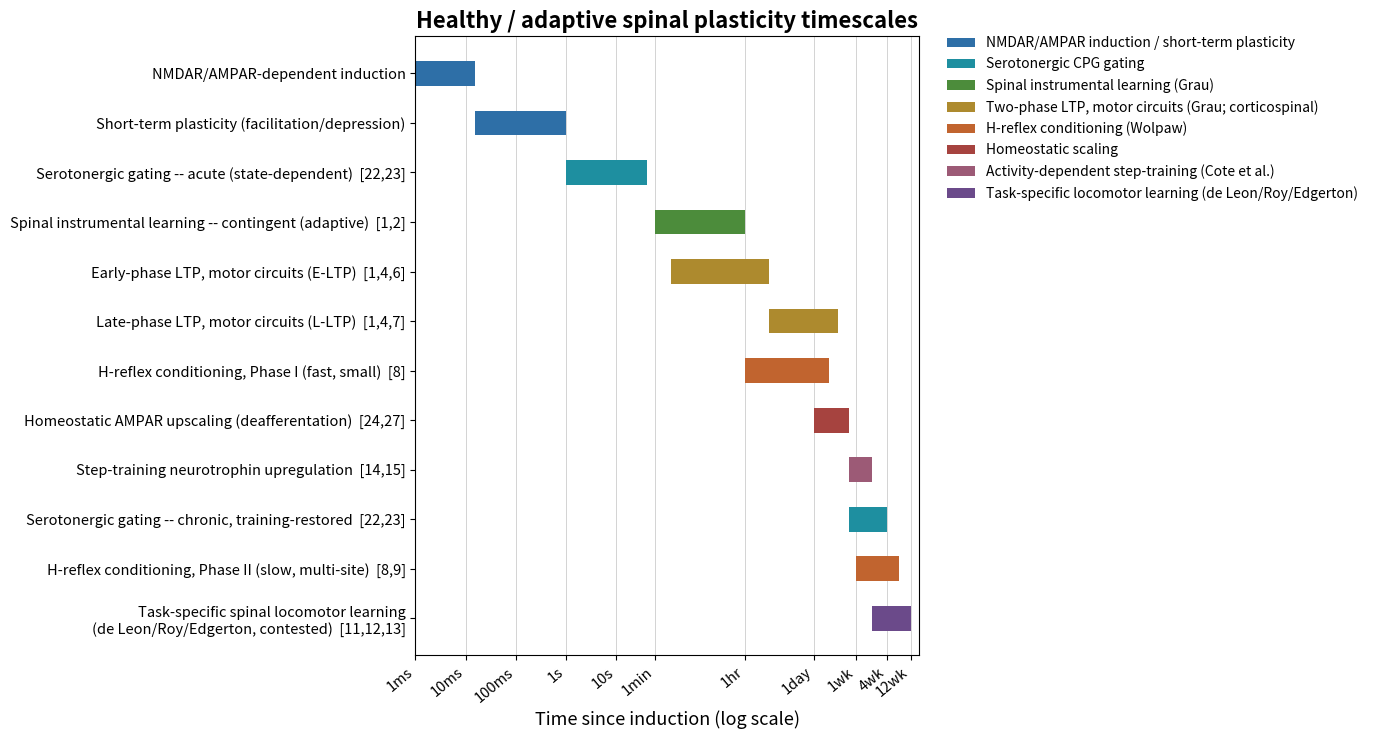

This figure's Python source: (Note: this script raises an exception after producing the figure.)
import matplotlib
matplotlib.use("Agg")
import matplotlib.pyplot as plt
import matplotlib.patches as mpatches

OUT = "/Users/maxtalanov/Projects/memCPG/tinyCPG"

# Shared color-by-mechanism-family scheme, consistent ACROSS both figures:
# the LTP family ("ltp") deliberately uses the same brown in Fig 1a and Fig 1b,
# because the whole point is that it is one mechanism appearing in both states.
colors = {
    # Palette taken from tinyHippo's timescale_axis.png: a muted fast->slow hue
    # ramp (blue -> teal -> green -> olive -> orange -> brick -> purple).
    # Six values are sampled exactly from that figure; "cote" is the one added
    # tone (dusty mauve), matched to the same saturation/lightness band because
    # this figure has one more mechanism family than the reference had rows.
    # One colour per family, shared across Fig 1a and Fig 1b -- the reference
    # does the same thing (its rows 5 and 6 share #C1642F).
    "induction":    "#2E6FA7",  # blue     - NMDAR/AMPAR induction + STP
    "serotonergic": "#1E8FA0",  # teal     - serotonergic CPG gating
    "grau":         "#4C8C3B",  # green    - spinal instrumental learning
    "ltp":          "#AD8A2E",  # olive    - two-phase LTP, motor circuits
    "wolpaw":       "#C1642F",  # orange   - H-reflex conditioning
    "homeostatic":  "#A6433F",  # brick    - homeostatic scaling
    "cote":         "#9C5A76",  # mauve    - activity-dependent step-training
    "tasklearn":    "#6B4A8A",  # purple   - task-specific locomotor learning
}

MS   = 1
SEC  = 1000
MIN  = 60 * SEC
HOUR = 60 * MIN
DAY  = 24 * HOUR
WEEK = 7 * DAY

def render(rows, legend_keys, title, outfile, hatch=None, xmax=12 * WEEK,
           ticks=None, tick_labels=None, height=8.0):
    fig = plt.figure(figsize=(16, height), dpi=150)
    ax = fig.add_axes([0.335, 0.20, 0.315, 0.72])

    y_positions = list(range(len(rows)))[::-1]
    for (label, start, end, key), y in zip(rows, y_positions):
        ax.barh(y, width=(end - start), left=start, height=0.5,
                color=colors[key],
                edgecolor=("white" if hatch else "none"),
                linewidth=(0.8 if hatch else 0), hatch=hatch)

    ax.set_yticks(y_positions)
    ax.set_yticklabels([r[0] for r in rows], fontsize=10.5)
    ax.set_ylim(-0.75, len(rows) - 0.25)

    ax.set_xscale("log")
    ax.set_xticks(ticks)
    ax.set_xticklabels(tick_labels, rotation=40, ha="right", fontsize=10.5)
    ax.set_xlim(1, xmax * 1.5)

    ax.set_xlabel("Time since induction (log scale)", fontsize=13)
    ax.set_title(title, fontsize=16, fontweight="bold")
    ax.grid(axis="x", which="major", color="lightgray", linewidth=0.7, zorder=0)
    ax.set_axisbelow(True)

    handles = [mpatches.Patch(facecolor=colors[k], label=lbl, hatch=hatch,
                              edgecolor=("white" if hatch else "none"))
               for k, lbl in legend_keys]
    ax.legend(handles=handles, loc="upper left", bbox_to_anchor=(1.03, 1.02),
              fontsize=10, frameon=False)
    plt.savefig(f"{OUT}/{outfile}")
    plt.close(fig)
    print("wrote", outfile)


TICKS = [1, 10, 100, SEC, 10 * SEC, MIN, HOUR, DAY, WEEK, 4 * WEEK, 12 * WEEK]
TICK_LABELS = ["1ms", "10ms", "100ms", "1s", "10s", "1min", "1hr", "1day",
               "1wk", "4wk", "12wk"]

healthy_rows = [
    ("NMDAR/AMPAR-dependent induction", 1, 15, "induction"),
    ("Short-term plasticity (facilitation/depression)", 15, SEC, "induction"),
    ("Serotonergic gating -- acute (state-dependent)  [22,23]", SEC, 40 * SEC, "serotonergic"),
    ("Spinal instrumental learning -- contingent (adaptive)  [1,2]", MIN, HOUR, "grau"),
    ("Early-phase LTP, motor circuits (E-LTP)  [1,4,6]", 2 * MIN, 3 * HOUR, "ltp"),
    ("Late-phase LTP, motor circuits (L-LTP)  [1,4,7]", 3 * HOUR, 3 * DAY, "ltp"),
    ("H-reflex conditioning, Phase I (fast, small)  [8]", HOUR, 2 * DAY, "wolpaw"),
    ("Homeostatic AMPAR upscaling (deafferentation)  [24,27]", DAY, 5 * DAY, "homeostatic"),
    ("Step-training neurotrophin upregulation  [14,15]", 5 * DAY, 14 * DAY, "cote"),
    ("Serotonergic gating -- chronic, training-restored  [22,23]", 5 * DAY, 28 * DAY, "serotonergic"),
    ("H-reflex conditioning, Phase II (slow, multi-site)  [8,9]", WEEK, 49 * DAY, "wolpaw"),
    ("Task-specific spinal locomotor learning\n(de Leon/Roy/Edgerton, contested)  [11,12,13]", 14 * DAY, 84 * DAY, "tasklearn"),
]

# Legend follows the fast->slow ramp, i.e. order of first appearance in the
# chart, matching how the reference figure orders its own colours.
healthy_legend = [
    ("induction", "NMDAR/AMPAR induction / short-term plasticity"),
    ("serotonergic", "Serotonergic CPG gating"),
    ("grau", "Spinal instrumental learning (Grau)"),
    ("ltp", "Two-phase LTP, motor circuits (Grau; corticospinal)"),
    ("wolpaw", "H-reflex conditioning (Wolpaw)"),
    ("homeostatic", "Homeostatic scaling"),
    ("cote", "Activity-dependent step-training (Cote et al.)"),
    ("tasklearn", "Task-specific locomotor learning (de Leon/Roy/Edgerton)"),
]

pathological_rows = [
    ("Spinal instrumental learning -- non-contingent (maladaptive)  [1,3,5]", MIN, HOUR, "grau"),
    ("Homeostatic downscaling failure / KCC2 loss (spasticity)  [25,26]", HOUR, 28 * DAY, "homeostatic"),
    ("Serotonergic gating -- chronic, untreated (persists)  [22,23]", 5 * DAY, 28 * DAY, "serotonergic"),
]

pathological_legend = [
    ("serotonergic", "Serotonergic CPG gating"),
    ("grau", "Spinal instrumental learning (Grau)"),
    ("homeostatic", "Homeostatic scaling"),
]

render(healthy_rows, healthy_legend,
       "Healthy / adaptive spinal plasticity timescales",
       "spinal_timescale_healthy.png", hatch=None,
       ticks=TICKS, tick_labels=TICK_LABELS, height=8.6)

render(pathological_rows, pathological_legend,
       "Pathological motor-circuit plasticity timescales (after SCI)",
       "spinal_timescale_pathological.png", hatch="//",
       ticks=TICKS, tick_labels=TICK_LABELS, height=4.6)
